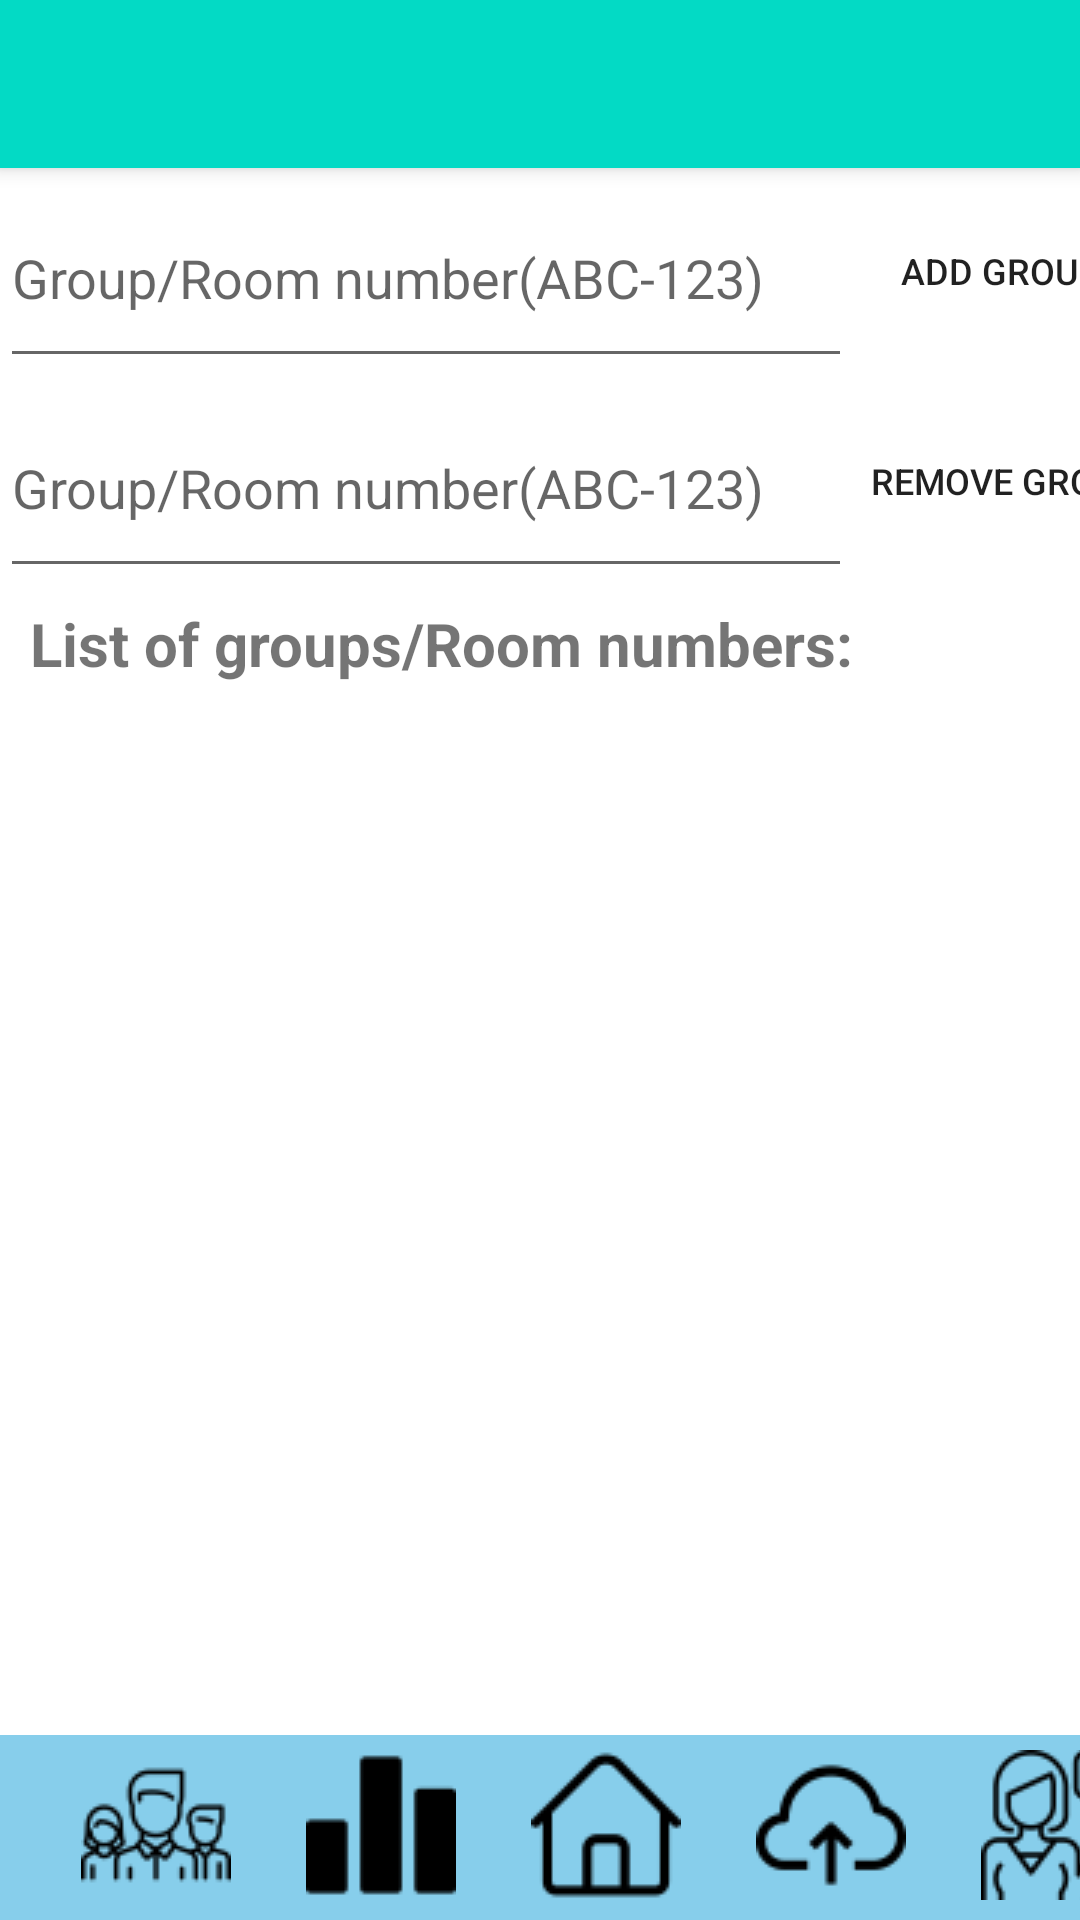

Produce the Android XML layout that renders to this screen, including the resource entries it uses.
<!-- AndroidManifest.xml: application theme AppTheme -->
<!-- res/layout/activity_groupsmanager.xml -->
<?xml version="1.0" encoding="utf-8"?>
<LinearLayout xmlns:android="http://schemas.android.com/apk/res/android"
    xmlns:app="http://schemas.android.com/apk/res-auto"
    xmlns:tools="http://schemas.android.com/tools"
    android:layout_width="match_parent"
    android:layout_height="match_parent"
    android:orientation="vertical"
    tools:context=".MainActivity"
    android:background="#FFF">

    <include
        android:id="@+id/toolbar"
        layout="@layout/toolbar"
        app:layout_constraintBottom_toTopOf="@+id/addgroup"
        app:layout_constraintEnd_toEndOf="parent"
        app:layout_constraintHorizontal_bias="1.0"
        app:layout_constraintStart_toStartOf="parent"
        app:layout_constraintTop_toTopOf="parent" />

    <LinearLayout
        android:layout_width="match_parent"
        android:layout_height="wrap_content"
        android:orientation="horizontal">

        <EditText
            android:id="@+id/addgroup"
            android:layout_width="284dp"
            android:layout_height="70dp"
            android:hint="Group/Room number(ABC-123)"
            app:layout_constraintBottom_toBottomOf="parent"
            app:layout_constraintEnd_toEndOf="parent"
            app:layout_constraintHorizontal_bias="0.092"
            app:layout_constraintStart_toStartOf="parent"
            app:layout_constraintTop_toTopOf="parent"
            app:layout_constraintVertical_bias="0.095" />

        <Button
            android:id="@+id/addbutton"
            android:layout_width="103dp"
            android:layout_height="wrap_content"
            android:background="@drawable/button_bg"
            android:text="Add Group "
            android:textSize="12dp"
            android:layout_marginTop="-5dp"
            app:layout_constraintBottom_toBottomOf="parent"
            app:layout_constraintEnd_toEndOf="parent"
            app:layout_constraintHorizontal_bias="1.0"
            app:layout_constraintStart_toStartOf="parent"
            app:layout_constraintTop_toBottomOf="@+id/toolbar"
            app:layout_constraintVertical_bias="0.0" />
    </LinearLayout>
    <LinearLayout
        android:layout_width="match_parent"
        android:layout_height="wrap_content"
        android:orientation="horizontal">

        <EditText
            android:id="@+id/removegroup"
            android:layout_width="284dp"
            android:layout_height="70dp"
            android:hint="Group/Room number(ABC-123)"
            app:layout_constraintBottom_toBottomOf="parent"
            app:layout_constraintEnd_toEndOf="parent"
            app:layout_constraintHorizontal_bias="0.092"
            app:layout_constraintStart_toStartOf="parent"
            app:layout_constraintTop_toTopOf="parent"
            app:layout_constraintVertical_bias="0.095" />

        <Button
            android:id="@+id/removebutton"
            android:layout_width="103dp"
            android:layout_height="wrap_content"
            android:background="@drawable/button_bg"
            android:text="Remove group"
            android:textSize="12dp"
            android:layout_marginTop="-5dp"
            app:layout_constraintBottom_toBottomOf="parent"
            app:layout_constraintEnd_toEndOf="parent"
            app:layout_constraintHorizontal_bias="1.0"
            app:layout_constraintStart_toStartOf="parent"
            app:layout_constraintTop_toBottomOf="@+id/toolbar"
            app:layout_constraintVertical_bias="0.0" />
    </LinearLayout>

    <TextView
        android:id="@+id/textView14"
        android:layout_width="match_parent"
        android:layout_height="33dp"
        android:text="  List of groups/Room numbers: "
        android:textSize="20dp"
        android:textStyle="bold"
        android:layout_marginTop="5dp"
        android:layout_marginBottom="5dp"
        app:layout_constraintBottom_toTopOf="@+id/grouprecview"
        app:layout_constraintEnd_toEndOf="parent"
        app:layout_constraintStart_toStartOf="parent"
        app:layout_constraintTop_toBottomOf="@+id/removegroup"
        app:layout_constraintVertical_bias="0.017" />

    <LinearLayout
        android:layout_width="match_parent"
        android:layout_height="match_parent"
        android:orientation="vertical">


        <androidx.recyclerview.widget.RecyclerView
            android:id="@+id/grouprecview"
            android:layout_width="match_parent"
            android:layout_height="match_parent"
            android:layout_marginBottom="62dp"/>


        <LinearLayout
            android:layout_width="match_parent"
            android:layout_marginBottom="0dp"
            android:layout_marginTop="-62dp"
            android:layout_gravity="bottom"
            android:layout_height="62dp"
            android:background="@color/purple_200"
            android:orientation="horizontal"
            app:layout_constraintBottom_toBottomOf="parent"
            app:layout_constraintEnd_toEndOf="parent"
            app:layout_constraintHorizontal_bias="0.0"
            app:layout_constraintStart_toStartOf="parent"
            app:layout_constraintTop_toTopOf="parent"
            app:layout_constraintVertical_bias="1">

            <ImageButton
                android:id="@+id/groupButton"
                android:layout_width="60dp"
                android:layout_height="50dp"
                android:layout_marginStart="22dp"
                android:layout_marginTop="5dp"
                android:layout_marginEnd="15dp"
                android:background="@color/purple_200"
                app:layout_constraintBottom_toBottomOf="parent"
                app:layout_constraintEnd_toEndOf="parent"
                app:layout_constraintHorizontal_bias="0.0"
                app:layout_constraintStart_toStartOf="parent"
                app:layout_constraintTop_toBottomOf="@+id/covidchart"
                app:layout_constraintVertical_bias="1.0"
                app:srcCompat="@drawable/teamz" />


            <ImageButton
                android:id="@+id/assessButton"
                android:layout_width="60dp"
                android:layout_height="50dp"
                android:layout_marginTop="5dp"
                android:layout_marginEnd="15dp"
                android:background="@color/purple_200"
                app:layout_constraintBottom_toBottomOf="parent"
                app:layout_constraintEnd_toEndOf="parent"
                app:layout_constraintHorizontal_bias="0.081"
                app:layout_constraintStart_toEndOf="@+id/imageButton3"
                app:layout_constraintTop_toBottomOf="@+id/covidchart"
                app:layout_constraintVertical_bias="1.0"
                app:srcCompat="@drawable/statisticalz"
                tools:ignore="VectorDrawableCompat" />

            <ImageButton
                android:id="@+id/homeButton"
                android:layout_width="60dp"
                android:layout_height="50dp"
                android:layout_marginTop="5dp"
                android:layout_marginEnd="15dp"
                android:background="@color/purple_200"
                app:layout_constraintBottom_toBottomOf="parent"
                app:layout_constraintEnd_toEndOf="parent"
                app:layout_constraintHorizontal_bias="0.037"
                app:layout_constraintStart_toEndOf="@+id/imageButton2"
                app:layout_constraintTop_toBottomOf="@+id/covidchart"
                app:layout_constraintVertical_bias="1.0"
                app:srcCompat="@drawable/housez"
                tools:ignore="VectorDrawableCompat" />

            <ImageButton
                android:id="@+id/uploadButton"
                android:layout_width="60dp"
                android:layout_height="50dp"
                android:layout_marginTop="5dp"
                android:layout_marginEnd="15dp"
                android:background="@color/purple_200"
                app:layout_constraintBottom_toBottomOf="parent"
                app:layout_constraintEnd_toEndOf="parent"
                app:layout_constraintHorizontal_bias="0.132"
                app:layout_constraintStart_toEndOf="@+id/assesButton"
                app:layout_constraintTop_toBottomOf="@+id/covidchart"
                app:layout_constraintVertical_bias="1.0"
                app:srcCompat="@drawable/uploadz"
                tools:ignore="VectorDrawableCompat" />

            <ImageButton
                android:id="@+id/resourcesButton"
                android:layout_width="60dp"
                android:layout_height="50dp"
                android:layout_marginTop="5dp"
                android:background="@color/purple_200"
                app:layout_constraintBottom_toBottomOf="parent"
                app:layout_constraintEnd_toEndOf="parent"
                app:layout_constraintHorizontal_bias="0.944"
                app:layout_constraintStart_toEndOf="@+id/imageButton"
                app:layout_constraintTop_toBottomOf="@+id/covidchart"
                app:layout_constraintVertical_bias="1.0"
                app:srcCompat="@drawable/supportz"
                tools:ignore="VectorDrawableCompat" />

        </LinearLayout>

    </LinearLayout>


</LinearLayout>
<!-- res/layout/toolbar.xml (included above) -->
<?xml version="1.0" encoding="utf-8"?>
<androidx.appcompat.widget.Toolbar xmlns:android="http://schemas.android.com/apk/res/android"
    android:layout_width="match_parent"
    android:layout_height="56dp"
    android:background="@color/teal_200"
    android:elevation="4dp"
    android:theme="@style/ThemeOverlay.AppCompat.Dark.ActionBar"
    android:popupTheme="@style/ThemeOverlay.AppCompat.Light"
    >

</androidx.appcompat.widget.Toolbar>
<!-- resources referenced by this layout -->
<resources>
  <color name="purple_200">#87CEEB</color>
  <color name="teal_200">#FF03DAC5</color>
  <!-- drawable button_bg (drawable) -->
  <?xml version="1.0" encoding="utf-8"?>
  <shape xmlns:android="http://schemas.android.com/apk/res/android">
  <corners android:radius="30dp"></corners>
      <solid android:color="#D0E5F0"></solid>
  </shape>
  <!-- drawable housez: png bitmap (drawable, 761 bytes) -->
  <!-- drawable statisticalz: png bitmap (drawable, 493 bytes) -->
  <!-- drawable supportz: png bitmap (drawable, 2078 bytes) -->
  <!-- drawable teamz: png bitmap (drawable, 1777 bytes) -->
  <!-- drawable uploadz: png bitmap (drawable, 1107 bytes) -->
  <style name="AppTheme" parent="Theme.AppCompat.Light.NoActionBar">
          <item name="windowActionBar">false</item>
          
      </style>
</resources>
